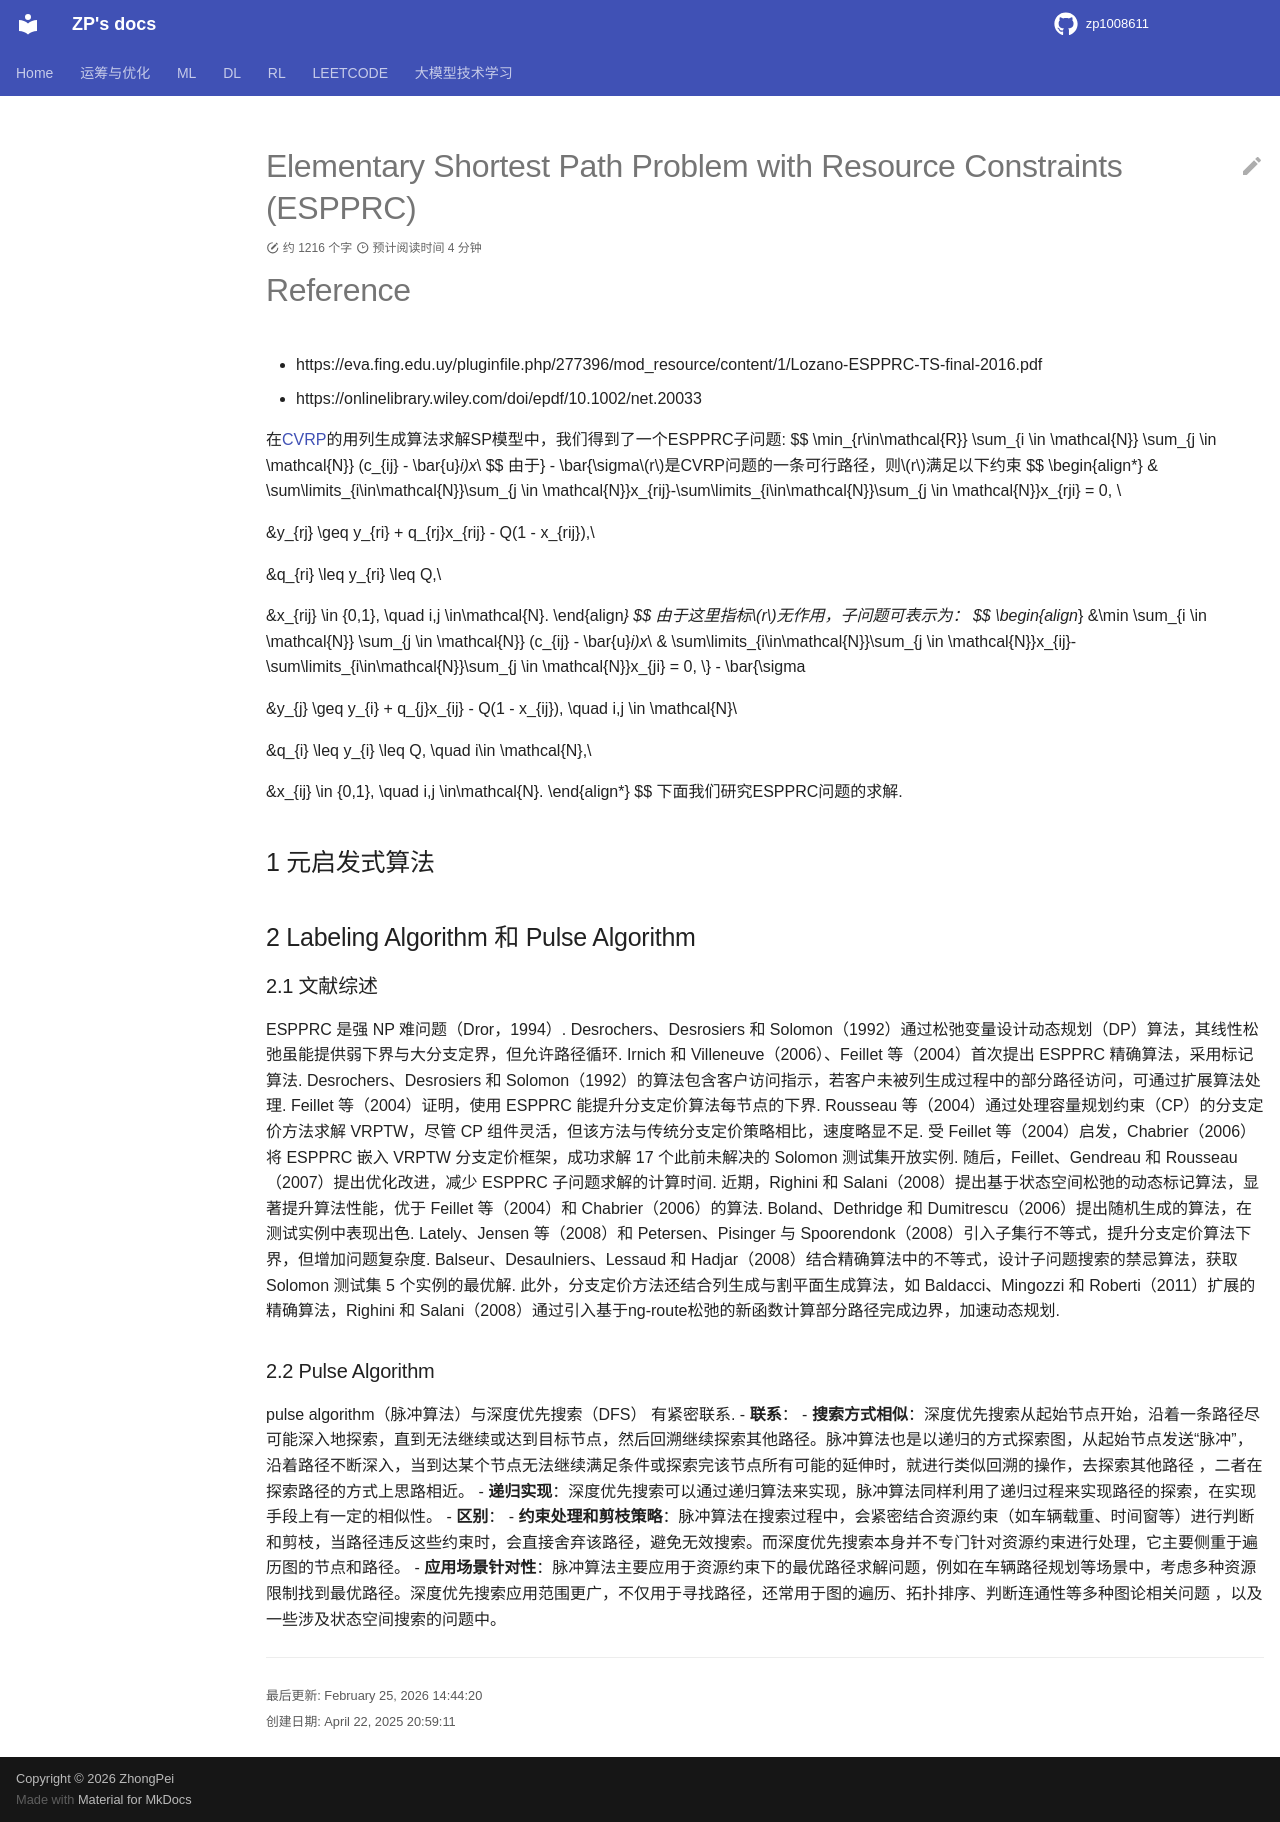

repository: zp1008611/zp1008611.github.io · page: OROPT/or_project_vrp/ESPPRC/index.html · generator: mkdocs

Elementary Shortest Path Problem with Resource Constraints (ESPPRC)
===================================================================



Reference

=========



-  https://eva.fing.edu.uy/pluginfile.php/277396/mod_resource/content/1/Lozano-ESPPRC-TS-final-2016.pdf

-  https://onlinelibrary.wiley.com/doi/epdf/10.1002/net.20033



在\ `CVRP <../CVRP/README.md>`__\ 的用列生成算法求解SP模型中，我们得到了一个ESPPRC子问题:



.. math::





   \min_{r\in\mathcal{R}}\ \sum_{i \in \mathcal{N}} \sum_{j \in \mathcal{N}} (c_{ij} - \bar{u}_i)x_{rij} - \bar{\sigma}\\



由于\ :math:`r`\ 是CVRP问题的一条可行路径，则\ :math:`r`\ 满足以下约束

$$ :raw-latex:`\begin{align*}

&

\sum\limits_{i\in\mathcal{N}}\sum_{j \in \mathcal{N}}x_{rij}-\sum\limits_{i\in\mathcal{N}}\sum_{j \in \mathcal{N}}x_{rji} = 0,

\\



&y_{rj} \geq y_{ri} + q_{rj}x_{rij} - Q(1 - x_{rij}),\\



&q_{ri} \leq y_{ri} \leq Q,\\



&x_{rij} \in \{0,1\}, \quad i,j \in\mathcal{N}. 

\end{align*}`



.. math::





   由于这里指标$r$无作用，子问题可表示为：



:raw-latex:`\begin{align*}

&\min\ \sum_{i \in \mathcal{N}} \sum_{j \in \mathcal{N}} (c_{ij} - \bar{u}_i)x_{ij} - \bar{\sigma}\\

&

\sum\limits_{i\in\mathcal{N}}\sum_{j \in \mathcal{N}}x_{ij}-\sum\limits_{i\in\mathcal{N}}\sum_{j \in \mathcal{N}}x_{ji} = 0,

\\



&y_{j} \geq y_{i} + q_{j}x_{ij} - Q(1 - x_{ij}), \quad i,j \in \mathcal{N}\\



&q_{i} \leq y_{i} \leq Q, \quad i\in \mathcal{N},\\



&x_{ij} \in \{0,1\}, \quad i,j \in\mathcal{N}. 

\end{align*}` $$ 下面我们研究ESPPRC问题的求解.



1 元启发式算法

--------------



2 Labeling Algorithm 和 Pulse Algorithm

---------------------------------------



2.1 文献综述

~~~~~~~~~~~~



ESPPRC 是强 NP 难问题（Dror，1994）. Desrochers、Desrosiers 和

Solomon（1992）通过松弛变量设计动态规划（DP）算法，其线性松弛虽能提供弱下界与大分支定界，但允许路径循环.

Irnich 和 Villeneuve（2006）、Feillet 等（2004）首次提出 ESPPRC

精确算法，采用标记算法. Desrochers、Desrosiers 和

Solomon（1992）的算法包含客户访问指示，若客户未被列生成过程中的部分路径访问，可通过扩展算法处理.

Feillet 等（2004）证明，使用 ESPPRC 能提升分支定价算法每节点的下界.

Rousseau 等（2004）通过处理容量规划约束（CP）的分支定价方法求解

VRPTW，尽管 CP 组件灵活，但该方法与传统分支定价策略相比，速度略显不足.

受 Feillet 等（2004）启发，Chabrier（2006）将 ESPPRC 嵌入 VRPTW

分支定价框架，成功求解 17 个此前未解决的 Solomon 测试集开放实例.

随后，Feillet、Gendreau 和 Rousseau（2007）提出优化改进，减少 ESPPRC

子问题求解的计算时间. 近期，Righini 和

Salani（2008）提出基于状态空间松弛的动态标记算法，显著提升算法性能，优于

Feillet 等（2004）和 Chabrier（2006）的算法. Boland、Dethridge 和

Dumitrescu（2006）提出随机生成的算法，在测试实例中表现出色.

Lately、Jensen 等（2008）和 Petersen、Pisinger 与

Spoorendonk（2008）引入子集行不等式，提升分支定价算法下界，但增加问题复杂度.

Balseur、Desaulniers、Lessaud 和

Hadjar（2008）结合精确算法中的不等式，设计子问题搜索的禁忌算法，获取

Solomon 测试集 5 个实例的最优解.

此外，分支定价方法还结合列生成与割平面生成算法，如 Baldacci、Mingozzi 和

Roberti（2011）扩展的精确算法，Righini 和

Salani（2008）通过引入基于ng-route松弛的新函数计算部分路径完成边界，加速动态规划.



2.2 Pulse Algorithm

~~~~~~~~~~~~~~~~~~~



pulse algorithm（脉冲算法）与深度优先搜索（DFS） 有紧密联系. -

**联系**\ ： -

**搜索方式相似**\ ：深度优先搜索从起始节点开始，沿着一条路径尽可能深入地探索，直到无法继续或达到目标节点，然后回溯继续探索其他路径。脉冲算法也是以递归的方式探索图，从起始节点发送“脉冲”，沿着路径不断深入，当到达某个节点无法继续满足条件或探索完该节点所有可能的延伸时，就进行类似回溯的操作，去探索其他路径

，二者在探索路径的方式上思路相近。 -

**递归实现**\ ：深度优先搜索可以通过递归算法来实现，脉冲算法同样利用了递归过程来实现路径的探索，在实现手段上有一定的相似性。

- **区别**\ ： -

**约束处理和剪枝策略**\ ：脉冲算法在搜索过程中，会紧密结合资源约束（如车辆载重、时间窗等）进行判断和剪枝，当路径违反这些约束时，会直接舍弃该路径，避免无效搜索。而深度优先搜索本身并不专门针对资源约束进行处理，它主要侧重于遍历图的节点和路径。

-

**应用场景针对性**\ ：脉冲算法主要应用于资源约束下的最优路径求解问题，例如在车辆路径规划等场景中，考虑多种资源限制找到最优路径。深度优先搜索应用范围更广，不仅用于寻找路径，还常用于图的遍历、拓扑排序、判断连通性等多种图论相关问题

，以及一些涉及状态空间搜索的问题中。
